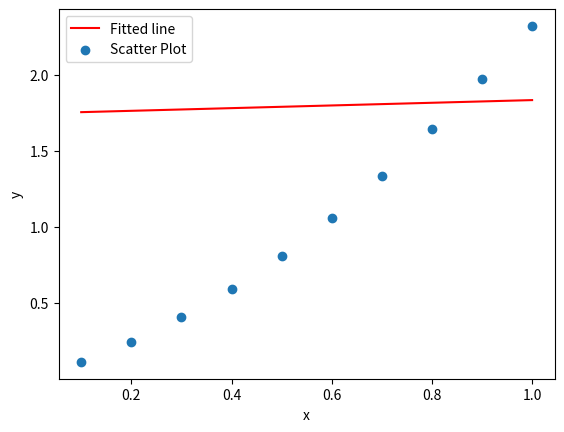

Write the Python code that produced this figure.
import numpy as np 
import pandas as pd 
import matplotlib.pyplot as plt 

def func(x): 
  return x*np.e**np.sin(x)

x = np.array ([i*0.1 for i in range(1, 11 )])
y = np.array([func(x)])
print ('x=',x)
print ('y=',y)

mean_x = np.mean(x)
mean_y = np.mean(y)

mean_x2 = np.mean(x**2)
mean_xy = np.mean (x*y)

print('mean_x=', mean_x, '\n', 'mean_y=', mean_y, '\n', 'mean_xy=', mean_xy, '\n', 'mean_x2=')

a1 = (mean_xy - mean_x*mean_y)/(mean_x2*(np.mean(x))**2)
a0 = mean_y - (a1* mean_x) 

  

print('Coefficients', 'a0=', round(a0,2), 'a1=', round(a1,2)) 

plt.plot(x, a0*x + a1, 'r', label='Fitted line') 
plt.scatter(x, y,  label='Scatter Plot') 

plt.xlabel('x') 
plt.ylabel('y') 
plt.legend() 

plt.show()
